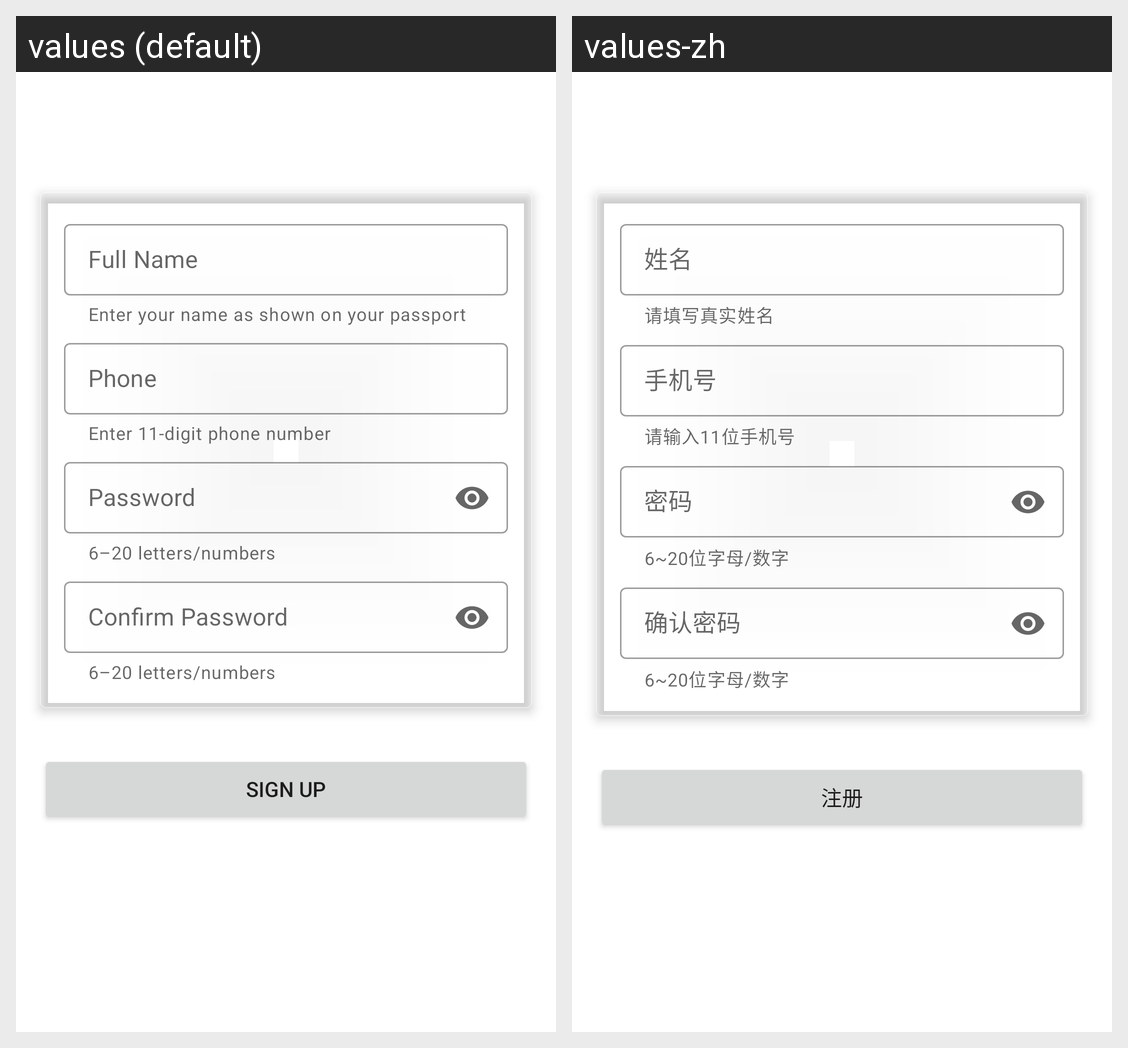

The same Android screen rendered under two of its app's locales, left to right. List the strings drawn on it with the default value and each locale's translation.
Android screen res/layout/signup_activity.xml rendered under 2 locales, left to right: values (default), values-zh. Device: Nexus 5 (rendered at 1080×1920; each locale shown at half size, 540×960, under a caption strip naming it); theme AppTheme.
Strings drawn on this screen, with the default value and each locale's value (text and hints the layout hard-codes, and strings that could not be matched under every locale, appear in the picture but are not listed):

login_name_hint
  values: Full Name
  values-zh: 姓名

login_name_helper_text
  values: Enter your name as shown on your passport
  values-zh: 请填写真实姓名

login_account_hint
  values: Phone
  values-zh: 手机号

login_account_helper_text
  values: Enter 11-digit phone number
  values-zh: 请输入11位手机号

login_password_hint
  values: Password
  values-zh: 密码

login_password_helper_text
  values: 6–20 letters/numbers
  values-zh: 6~20位字母/数字

login_password_confirm_hint
  values: Confirm Password
  values-zh: 确认密码

login_sign_button_text
  values: Sign Up
  values-zh: 注册
